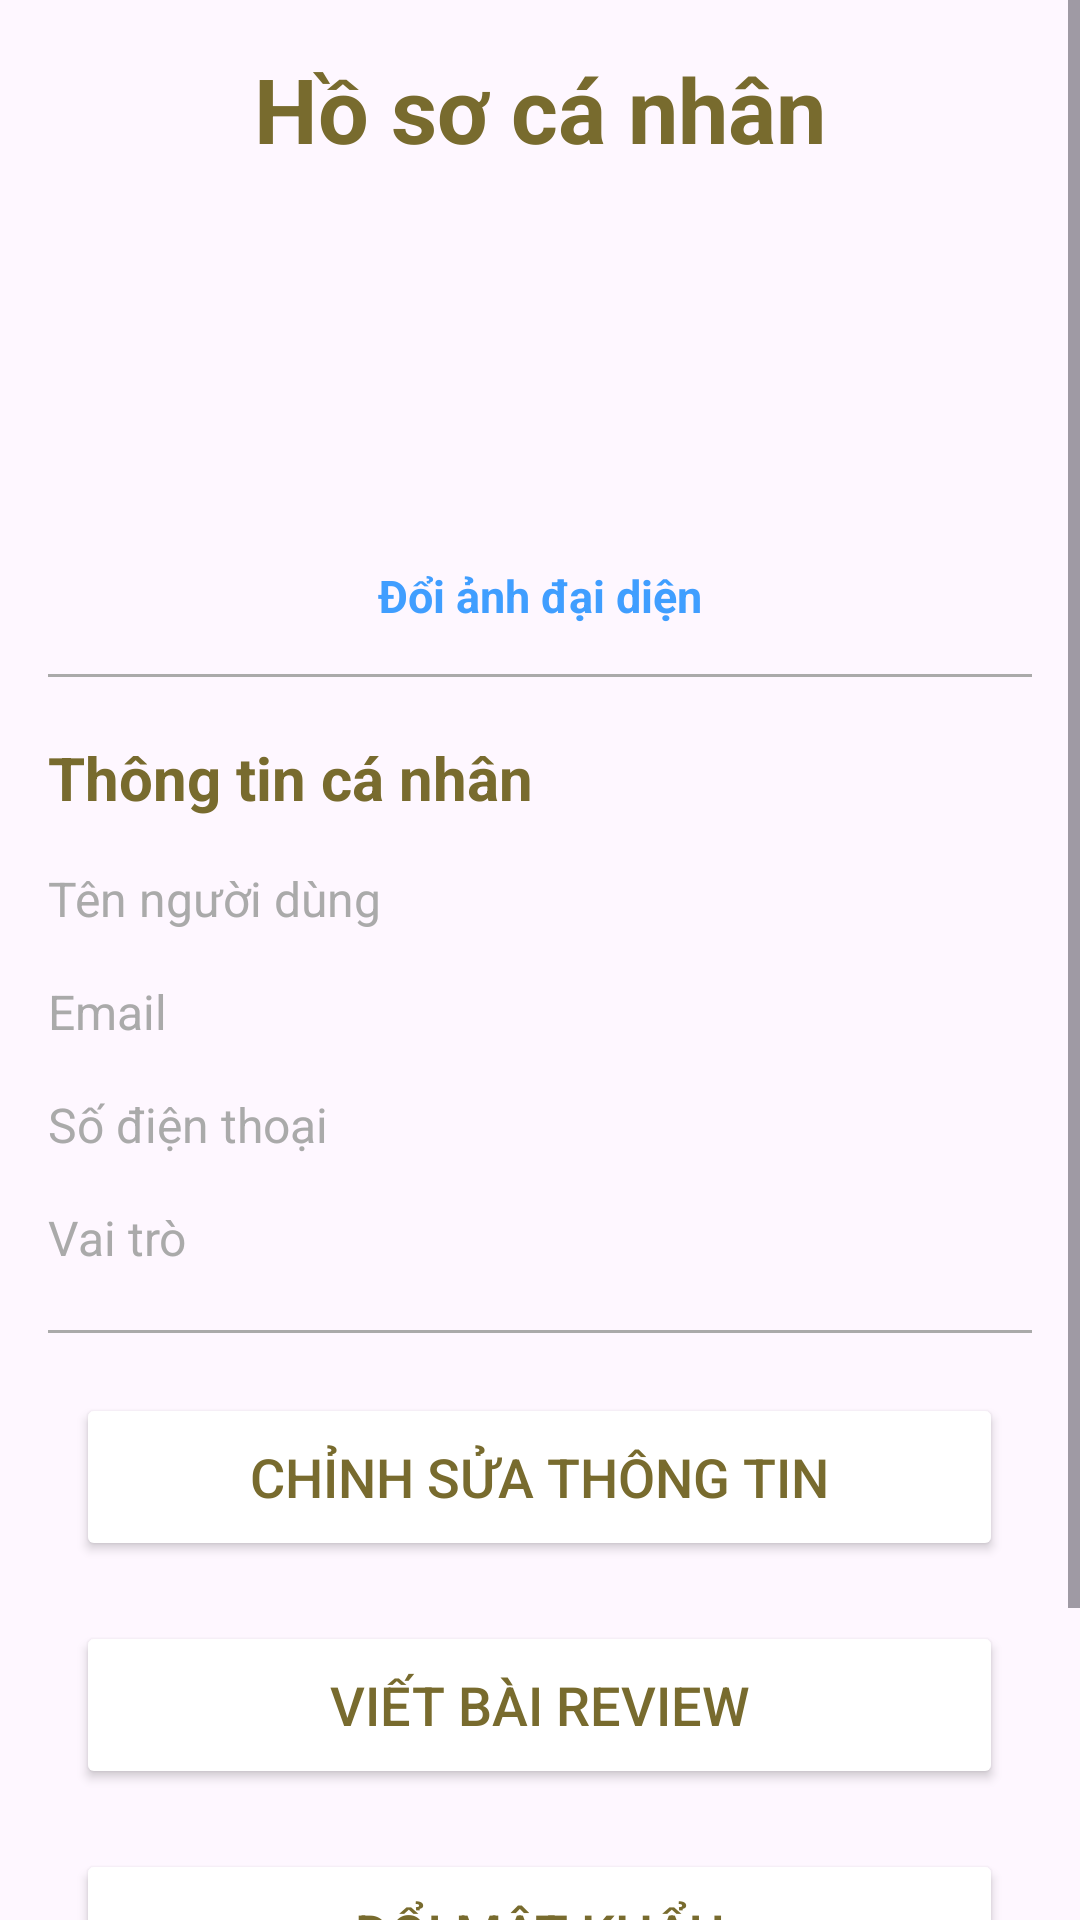

Produce the Android XML layout that renders to this screen, including the resource entries it uses.
<!-- AndroidManifest.xml: application theme Theme.MobileAppUi -->
<!-- res/layout/fragment_profile.xml -->
<?xml version="1.0" encoding="utf-8"?>
<ScrollView android:layout_width="match_parent"
    android:layout_height="match_parent"
    android:layout_marginBottom="60dp"
    android:overScrollMode="never"
    xmlns:android="http://schemas.android.com/apk/res/android">
    <LinearLayout
        android:layout_width="match_parent"
        android:layout_height="match_parent"
        android:orientation="vertical"
        android:padding="16dp">

        <TextView
            android:id="@+id/profileText"
            android:layout_width="match_parent"
            android:layout_height="wrap_content"
            android:text="Hồ sơ cá nhân"
            android:textAlignment="center"
            android:textColor="@color/dark_yellow"
            android:textSize="30sp"
            android:textStyle="bold" />

        <ImageView
            android:id="@+id/profile_image"
            android:layout_width="100dp"
            android:layout_height="100dp"
            android:layout_gravity="center_horizontal"
            android:layout_marginTop="16dp"
            android:contentDescription="avatar" />


        <TextView
            android:id="@+id/change_image"
            android:layout_width="wrap_content"
            android:layout_height="wrap_content"
            android:layout_gravity="center_horizontal"
            android:layout_marginTop="16dp"
            android:text="Đổi ảnh đại diện"
            android:textColor="#409eff"
            android:textSize="15sp"
            android:textStyle="bold" />

        <View
            android:layout_width="match_parent"
            android:layout_height="1dp"
            android:layout_marginTop="16dp"
            android:background="@android:color/darker_gray" />

        <TextView
            android:id="@+id/profileTitle"
            android:layout_width="wrap_content"
            android:layout_height="wrap_content"
            android:layout_marginTop="20dp"
            android:text="Thông tin cá nhân"
            android:textColor="@color/dark_yellow"
            android:textSize="20sp"
            android:textStyle="bold" />

        
        <LinearLayout
            android:layout_width="match_parent"
            android:layout_height="wrap_content"
            android:layout_marginTop="16dp"
            android:orientation="horizontal">

            <TextView
                android:id="@+id/usernameTitle"
                android:layout_width="0dp"
                android:layout_height="wrap_content"
                android:layout_weight="1"
                android:text="Tên người dùng"
                android:textColor="@android:color/darker_gray"
                android:textSize="16sp" />

            <TextView
                android:id="@+id/username"
                android:layout_width="0dp"
                android:layout_height="wrap_content"
                android:layout_weight="1"
                android:textColor="@color/dark_yellow"
                android:textSize="16sp" />

        </LinearLayout>


        <LinearLayout
            android:layout_width="match_parent"
            android:layout_height="wrap_content"
            android:layout_marginTop="16dp"
            android:orientation="horizontal">

            <TextView
                android:id="@+id/emailTitle"
                android:layout_width="0dp"
                android:layout_height="wrap_content"
                android:layout_weight="1"
                android:text="Email"
                android:textColor="@android:color/darker_gray"
                android:textSize="16sp" />

            <TextView
                android:id="@+id/email"
                android:layout_width="0dp"
                android:layout_height="wrap_content"
                android:layout_weight="1"
                android:textColor="@color/dark_yellow"
                android:textSize="16sp" />

        </LinearLayout>

        <LinearLayout
            android:layout_width="match_parent"
            android:layout_height="wrap_content"
            android:layout_marginTop="16dp">

            <TextView
                android:id="@+id/phoneTitle"
                android:layout_width="0dp"
                android:layout_height="wrap_content"
                android:layout_weight="1"
                android:text="Số điện thoại"
                android:textColor="@android:color/darker_gray"
                android:textSize="16sp" />

            <TextView
                android:id="@+id/phone"
                android:layout_width="0dp"
                android:layout_height="wrap_content"
                android:layout_weight="1"
                android:textColor="@color/dark_yellow"
                android:textSize="16sp" />

        </LinearLayout>

        <LinearLayout
            android:layout_width="match_parent"
            android:layout_height="wrap_content"
            android:layout_marginTop="16dp">

            <TextView
                android:id="@+id/roleTitle"
                android:layout_width="0dp"
                android:layout_height="wrap_content"
                android:layout_weight="1"
                android:text="Vai trò"
                android:textColor="@android:color/darker_gray"
                android:textSize="16sp" />

            <TextView
                android:id="@+id/role"
                android:layout_width="0dp"
                android:layout_height="wrap_content"
                android:layout_weight="1"
                android:textColor="@color/dark_yellow"
                android:textSize="16sp" />
        </LinearLayout>


        <View
            android:layout_width="wrap_content"
            android:layout_height="1dp"
            android:layout_marginTop="20dp"
            android:background="@android:color/darker_gray" />

        <Button
            android:id="@+id/update_profile"
            android:layout_width="309dp"
            android:layout_height="56dp"
            android:layout_gravity="center"
            android:layout_marginTop="20dp"
            android:backgroundTint="@color/white"
            android:text="Chỉnh sửa thông tin"
            android:textColor="@color/dark_yellow"
            android:textSize="18sp" />
        <Button
            android:id="@+id/add_review"
            android:layout_width="309dp"
            android:layout_height="56dp"
            android:layout_gravity="center"
            android:layout_marginTop="20dp"
            android:backgroundTint="@color/white"
            android:text="Viết bài review"
            android:textColor="@color/dark_yellow"
            android:textSize="18sp" />
        <Button
            android:id="@+id/change_password"
            android:layout_width="309dp"
            android:layout_height="56dp"
            android:layout_gravity="center"
            android:layout_marginTop="20dp"
            android:backgroundTint="@color/white"
            android:text="Đổi mật khẩu"
            android:textColor="@color/dark_yellow"
            android:textSize="18sp" />

        <Button
            android:id="@+id/click_btn"
            android:layout_width="309dp"
            android:layout_height="56dp"
            android:layout_gravity="center"
            android:layout_marginTop="20dp"
            android:backgroundTint="@color/white"
            android:text="Đăng xuất"
            android:textColor="@color/dark_yellow"
            android:textSize="18sp" />


    </LinearLayout>
</ScrollView>
<!-- resources referenced by this layout -->
<resources>
  <color name="dark_yellow">#786b2e</color>
  <color name="white">#FFFFFFFF</color>
  <style name="Theme.MobileAppUi" parent="Base.Theme.MobileAppUi" />
  <style name="Base.Theme.MobileAppUi" parent="Theme.Material3.DayNight.NoActionBar">
          
          <item name="colorPrimary">@color/floral_white</item>
          <item name="android:windowLightStatusBar">true</item>
      </style>
  <color name="floral_white">#FFFCF2</color>
</resources>
